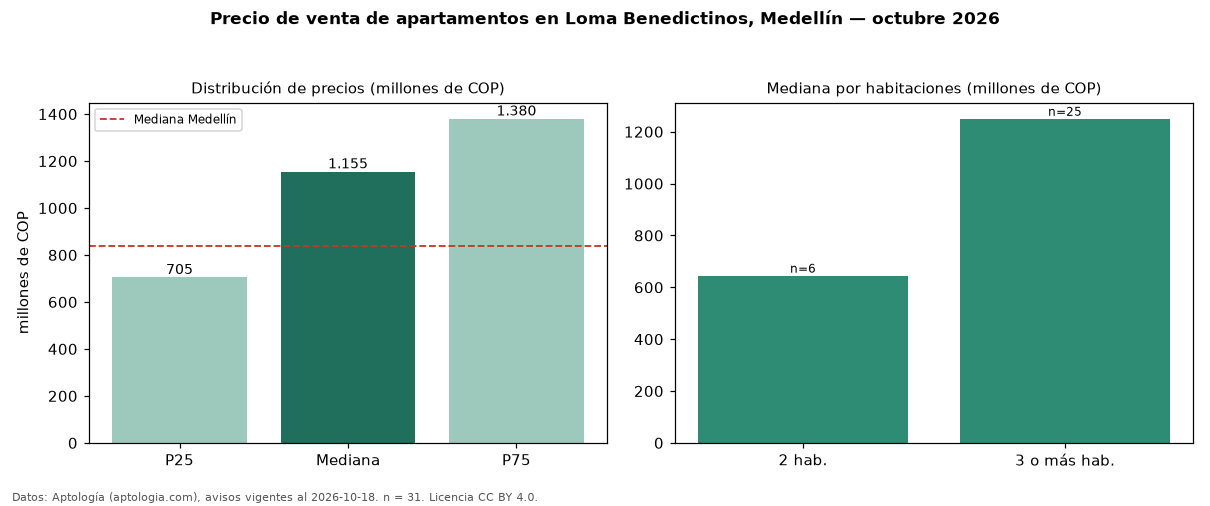

The file beside this chart, header and first rows:
seccion, metrica, valor, moneda, n
precio, p25, 705000000, COP, 31
precio, mediana, 1155000000, COP, 31
precio, p75, 1380000000, COP, 31
precio, minimo, 430000000, COP, 31
precio, maximo, 2400000000, COP, 31
m2, mediana_precio_m2, 8447205, COP, 31
m2, area_mediana_m2, 137.0, m2, 31
admin, mediana_admin_mes, 749000, COP, 22
banos, mediana_banos, 4.0, , 
parqueadero, pct_con_parqueadero, 100.0, %, 31
estrato, estrato_mas_frecuente, 5, , 31
habitaciones, 2, 645000000, COP, 6
habitaciones, 3+, 1250000000, COP, 25
ciudad, mediana_ciudad_referencia, 840000000, COP, 
ciudad, mediana_m2_ciudad, 7500000, COP, 
fuente, fecha_datos, 2026-10-18, , 
fuente, atribucion, https://www.aptologia.com/venta/medellin…, , 
fuente, licencia, CC BY 4.0, , 
